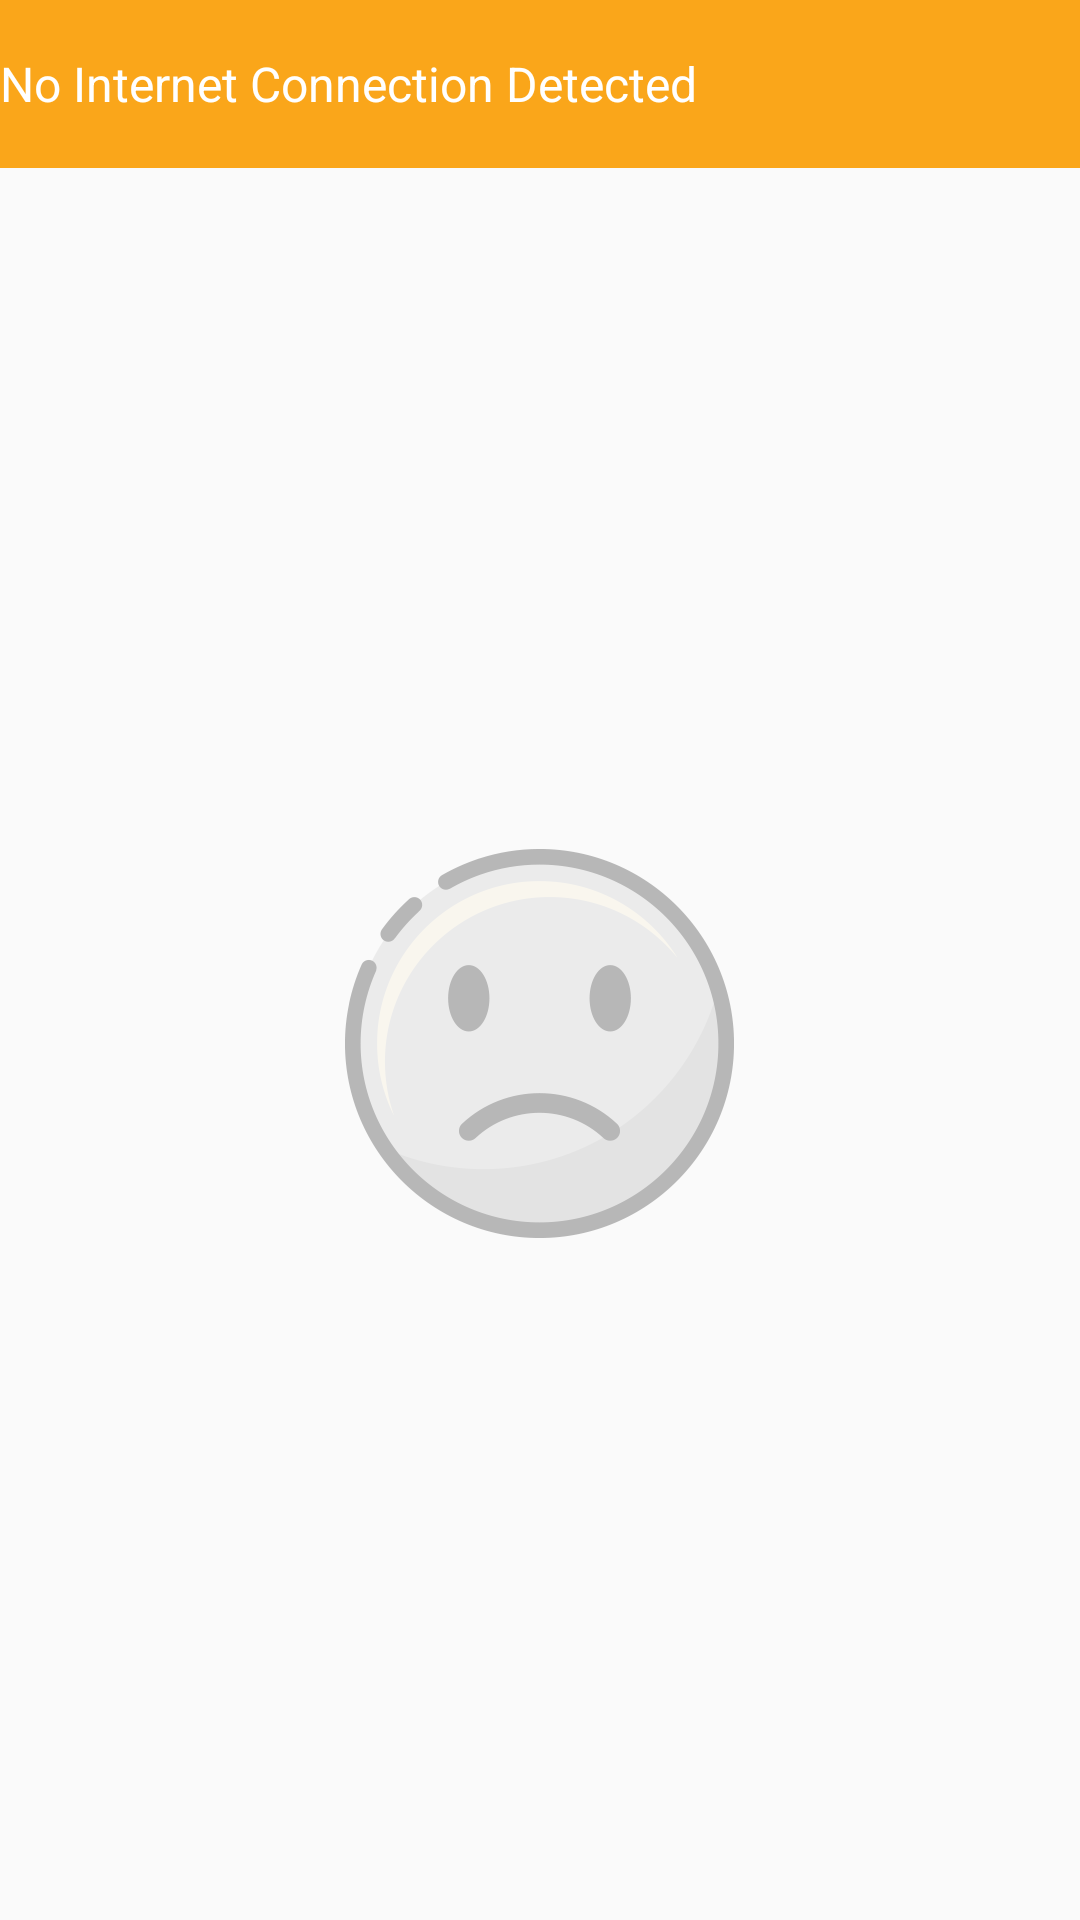

Here is an Android app screen rendered from its layout file. Give the layout XML and the strings, colors and styles it references.
<!-- AndroidManifest.xml: application theme MyMaterialTheme.Base -->
<!-- res/layout/top_layout_connection.xml -->
<?xml version="1.0" encoding="utf-8"?>
<RelativeLayout xmlns:android="http://schemas.android.com/apk/res/android"
    android:layout_width="match_parent"
    android:layout_height="wrap_content"
    android:id="@+id/connectionLayout"
    >
<LinearLayout
    android:layout_width="match_parent"
    android:layout_height="?attr/actionBarSize"
    android:background="@color/colorOrange"
    android:orientation="horizontal" android:id="@+id/noConnectionLayout">

    <TextView
        android:id="@+id/connectionTxt"
        android:layout_width="wrap_content"
        android:layout_height="wrap_content"
        android:layout_gravity="center_vertical"
        android:layout_weight="1"
        android:text="@string/InternetConnectionDetected"
        android:textColor="@color/colorWhite"
        android:textSize="@dimen/mediumTextSize" />

    <TextView
        android:layout_width="wrap_content"
        android:layout_height="wrap_content"
        android:layout_gravity="center_vertical"
        android:text="@string/GoOnline"
        android:textColor="@color/colorBlue"
        android:textSize="@dimen/mediumTextSize"
        android:visibility="gone"
        android:id="@+id/txtGo_online"
       android:layout_marginRight="10dp" />

</LinearLayout>
    <RelativeLayout
        android:layout_centerVertical="true"
        android:layout_centerHorizontal="true"
        android:layout_width="match_parent"
        android:layout_height="match_parent" android:layout_below="@+id/noConnectionLayout">

        <ImageView
            android:id="@+id/img_connection"
            android:layout_width="wrap_content"
            android:layout_height="wrap_content"
            android:background="@drawable/emosad"
            android:layout_centerVertical="true"
            android:layout_centerHorizontal="true" />
    </RelativeLayout>
</RelativeLayout>
<!-- resources referenced by this layout -->
<resources>
  <color name="colorBlue">#386BB9</color>
  <color name="colorOrange">#FAA61A</color>
  <color name="colorWhite">#ffffff</color>
  <dimen name="mediumTextSize">16sp</dimen>
  <!-- drawable emosad: png bitmap (drawable-hdpi, 9574 bytes) -->
  <string name="GoOnline">Go Online</string>
  <string name="InternetConnectionDetected">No Internet Connection Detected</string>
  <style name="MyMaterialTheme.Base" parent="Theme.AppCompat.Light.DarkActionBar">
          <item name="windowNoTitle">true</item>
          <item name="windowActionBar">false</item>
          <item name="colorPrimary">@color/colorPrimary</item>
          <item name="colorPrimaryDark">@color/colorPrimary</item>
          <item name="colorAccent">@color/colorAccent</item>
      </style>
  <color name="colorPrimary">#00b488</color>
  <color name="colorAccent">#707070</color>
</resources>
